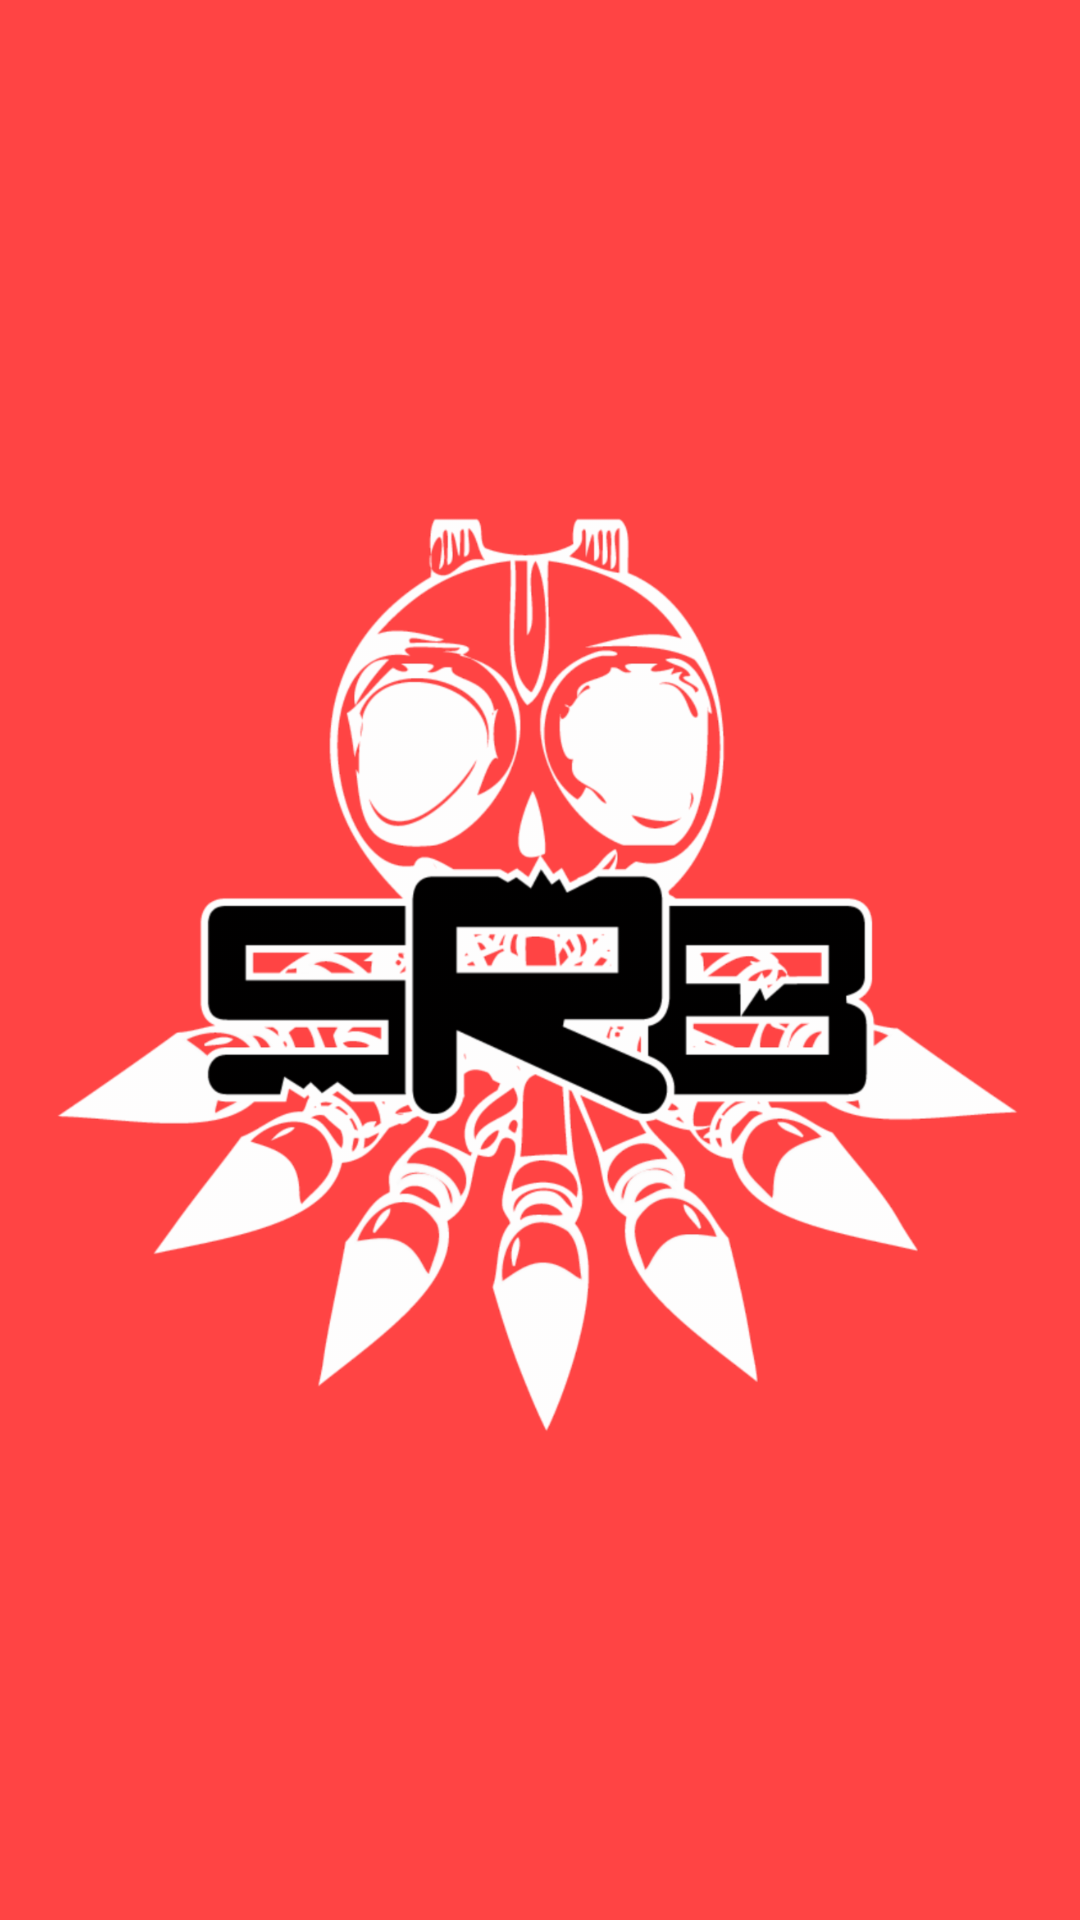

This screen was rendered from an Android layout file. Write that file and the resources it references.
<!-- AndroidManifest.xml: application theme AppTheme -->
<!-- res/layout/activity_splash.xml -->
<?xml version="1.0" encoding="utf-8"?>
<LinearLayout xmlns:android="http://schemas.android.com/apk/res/android"
    xmlns:app="http://schemas.android.com/apk/res-auto"
    xmlns:tools="http://schemas.android.com/tools"
    android:layout_width="match_parent"
    android:layout_height="match_parent"
    android:gravity="center"

    android:background="@android:color/holo_red_light"
    tools:context="com.example.srbrxandroid.activities.Flag">


    <ImageView
        android:id="@+id/thumbnail"
        android:layout_width="match_parent"
        android:layout_height="wrap_content"
        android:layout_margin="@dimen/margin"
        android:layout_weight="1"
        android:src="@drawable/srb__"
         />
</LinearLayout>
<!-- resources referenced by this layout -->
<resources>
  <dimen name="margin">16dp</dimen>
  <!-- drawable srb__: png bitmap (drawable-hdpi, 78705 bytes) -->
  <style name="AppTheme" parent="Theme.AppCompat.Light.NoActionBar">
          
          <item name="colorPrimary">@color/colorPrimary</item>
          <item name="colorPrimaryDark">@color/colorPrimaryDark</item>
          <item name="colorAccent">@color/colorAccent</item>
          <item name="android:windowContentTransitions">true</item>
      </style>
  <color name="colorPrimary">#FF4444</color>
  <color name="colorPrimaryDark">#FF2525</color>
  <color name="colorAccent">@android:color/holo_blue_dark</color>
</resources>
